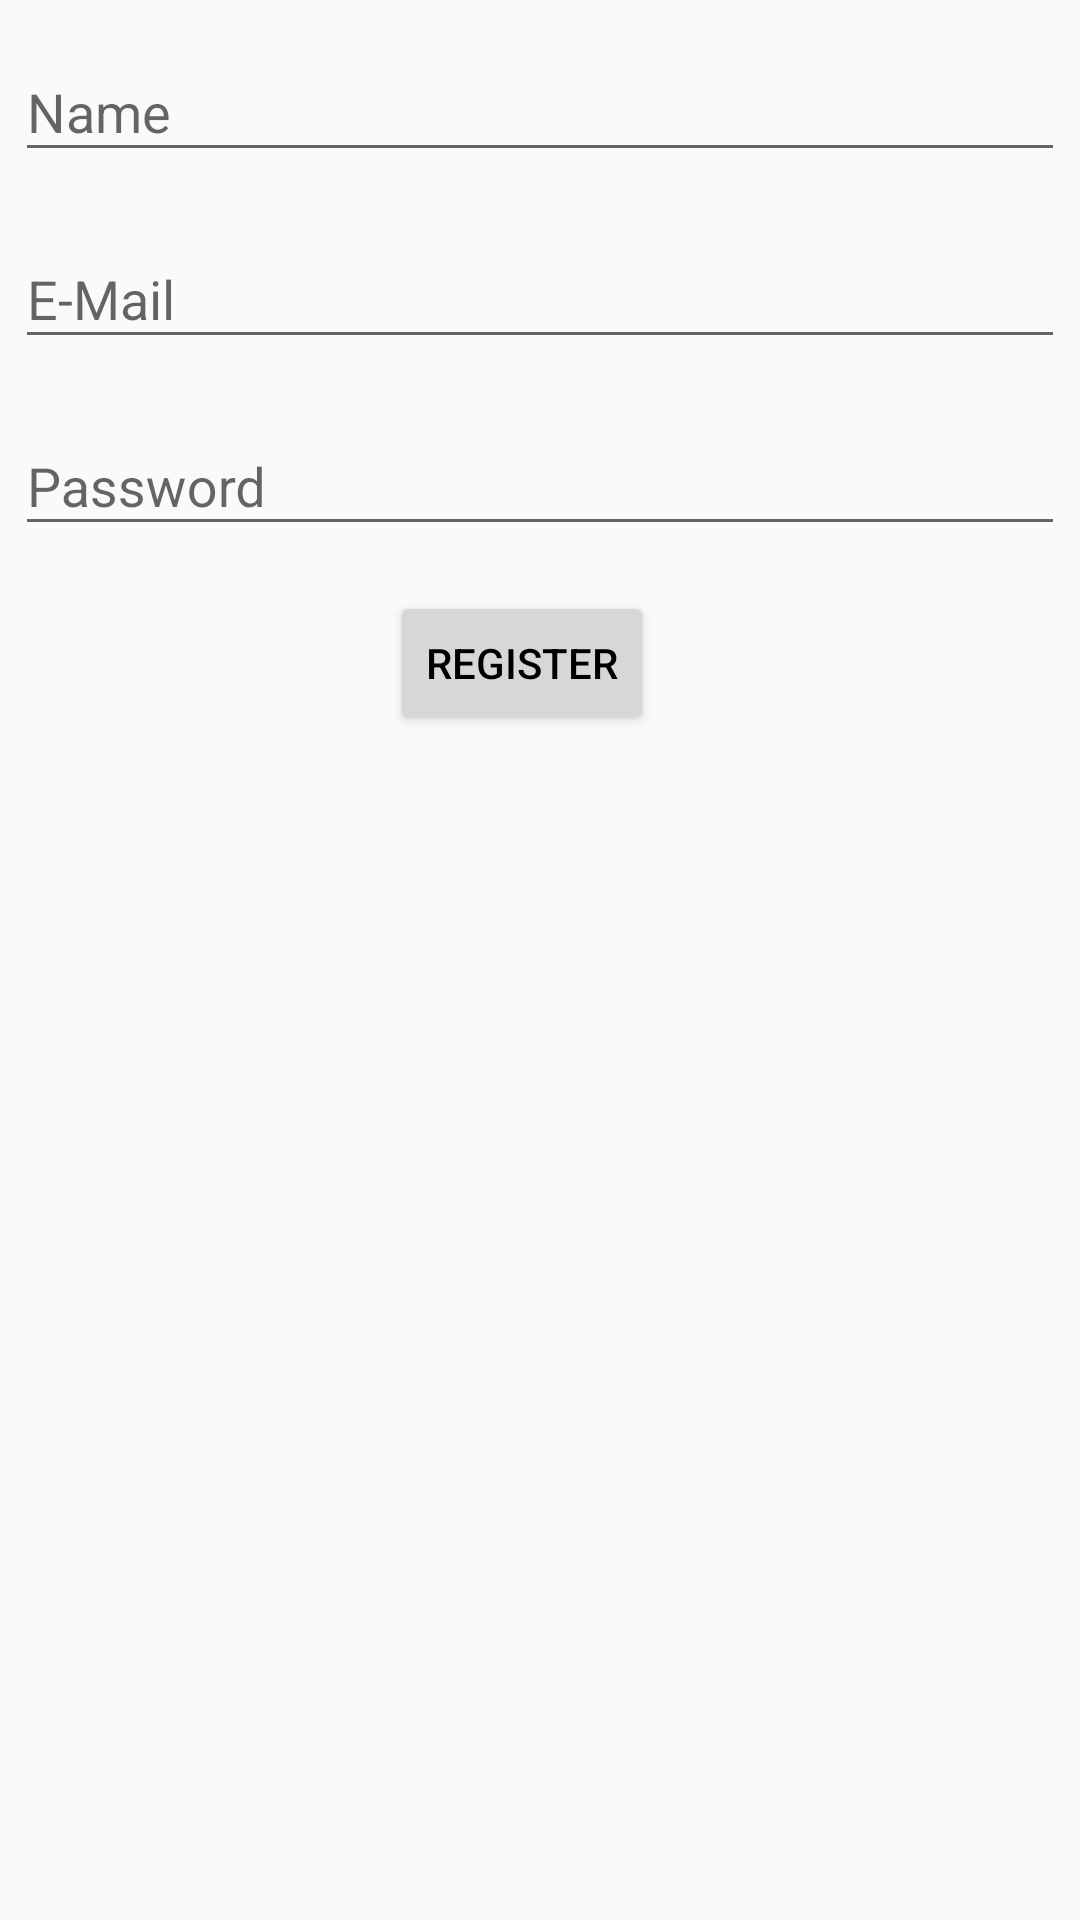

Here is an Android app screen rendered from its layout file. Give the layout XML and the strings, colors and styles it references.
<!-- AndroidManifest.xml: activity theme AppTheme.ActionBar -->
<!-- res/layout/activity_register.xml -->
<?xml version="1.0" encoding="utf-8"?>
<LinearLayout xmlns:android="http://schemas.android.com/apk/res/android"
    xmlns:app="http://schemas.android.com/apk/res-auto"
    xmlns:tools="http://schemas.android.com/tools"
    android:layout_width="match_parent"
    android:layout_height="match_parent"
    android:orientation="vertical"
    tools:context=".user_sign.RegisterActivity">

    <com.google.android.material.textfield.TextInputLayout
        android:id="@+id/inputregname"
        android:layout_width="match_parent"
        android:layout_height="wrap_content"
        android:layout_margin="5dp">

        <com.google.android.material.textfield.TextInputEditText
            android:layout_width="match_parent"
            android:layout_height="wrap_content"
            android:inputType="text"
            android:hint="Name" />
    </com.google.android.material.textfield.TextInputLayout>

    <com.google.android.material.textfield.TextInputLayout
        android:id="@+id/inputregemail"
        android:layout_width="match_parent"
        android:layout_height="wrap_content"
        android:layout_margin="5dp">

        <com.google.android.material.textfield.TextInputEditText
            android:layout_width="match_parent"
            android:layout_height="wrap_content"
            android:inputType="textEmailAddress"
            android:hint="E-Mail" />
    </com.google.android.material.textfield.TextInputLayout>

    <com.google.android.material.textfield.TextInputLayout
        android:id="@+id/inputregpassword"
        android:layout_width="match_parent"
        android:layout_height="wrap_content"
        android:layout_margin="5dp">

        <com.google.android.material.textfield.TextInputEditText
            android:layout_width="match_parent"
            android:layout_height="wrap_content"
            android:inputType="textPassword"
            android:hint="Password" />
    </com.google.android.material.textfield.TextInputLayout>

    <Button
        android:id="@+id/btnregister"
        android:layout_width="wrap_content"
        android:layout_height="wrap_content"
        android:layout_marginLeft="130dp"
        android:layout_marginTop="10dp"
        android:text="Register" />
</LinearLayout>
<!-- resources referenced by this layout -->
<resources>
  <style name="AppTheme.ActionBar">
          <item name="colorPrimary">#21F3D3</item>
          <item name="android:textColor">#000</item>
      </style>
</resources>
